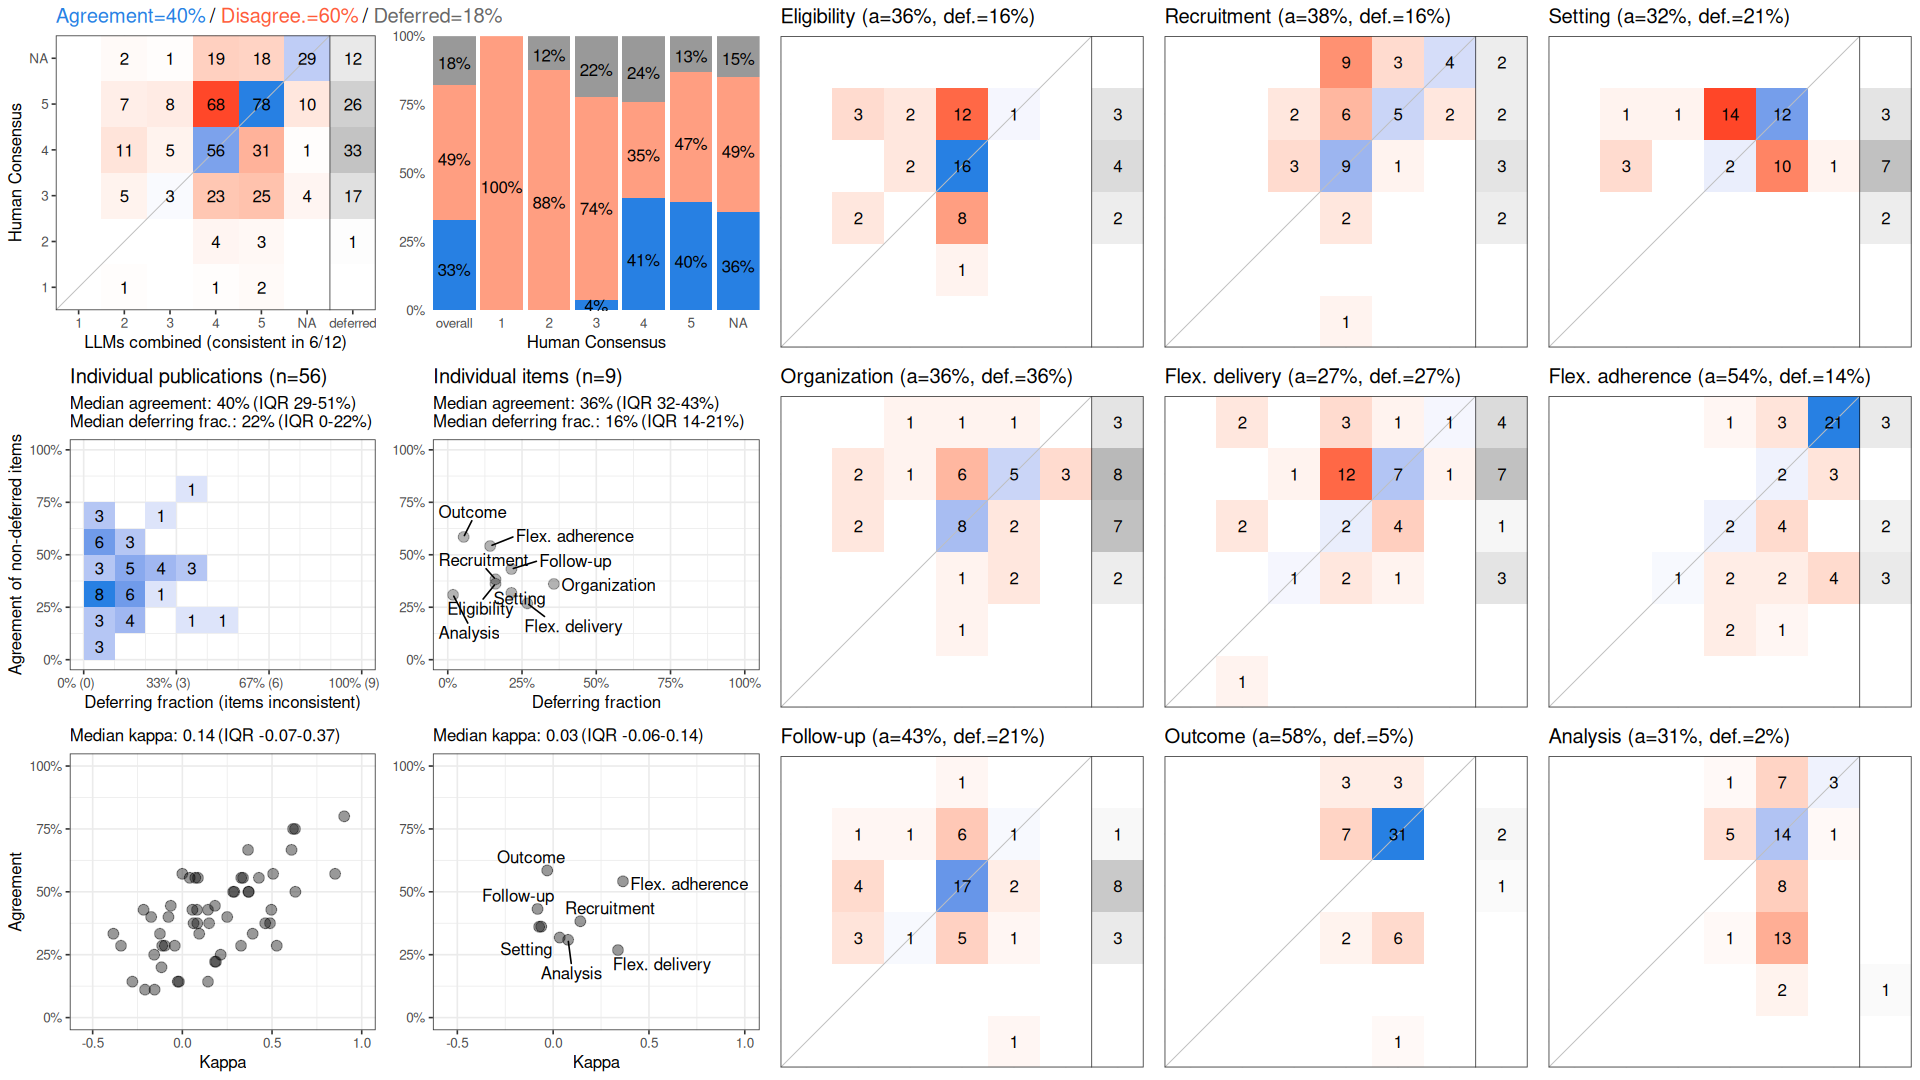

The file beside this chart, header and first rows:
, cohen_kappa_w, cohen_kappa_w_ci_low, cohen_kappa_w_ci_high, agreement, agreement_ci_low, agreement_ci_high, deferring_fraction, deferring_fraction_ci_low, deferring_fraction_ci_high
combined, 0.1944, 0.09445, 0.291, 0.4, 0.3555, 0.4442, 0.1766, 0.1409, 0.2143
Eligibility, -0.06233, NA, NA, 0.3617, NA, NA, 0.1607, NA, NA
Recruitment, 0.1417, NA, NA, 0.383, NA, NA, 0.1607, NA, NA
Setting, 0.03417, NA, NA, 0.3182, NA, NA, 0.2143, NA, NA
Organization, -0.07307, NA, NA, 0.3611, NA, NA, 0.3571, NA, NA
Flex. delivery, 0.3382, NA, NA, 0.2683, NA, NA, 0.2679, NA, NA
Flex. adherence, 0.3642, NA, NA, 0.5417, NA, NA, 0.1429, NA, NA
Follow-up, -0.08144, NA, NA, 0.4318, NA, NA, 0.2143, NA, NA
Outcome, -0.03102, NA, NA, 0.5849, NA, NA, 0.05357, NA, NA
Analysis, 0.07819, NA, NA, 0.3091, NA, NA, 0.01786, NA, NA
